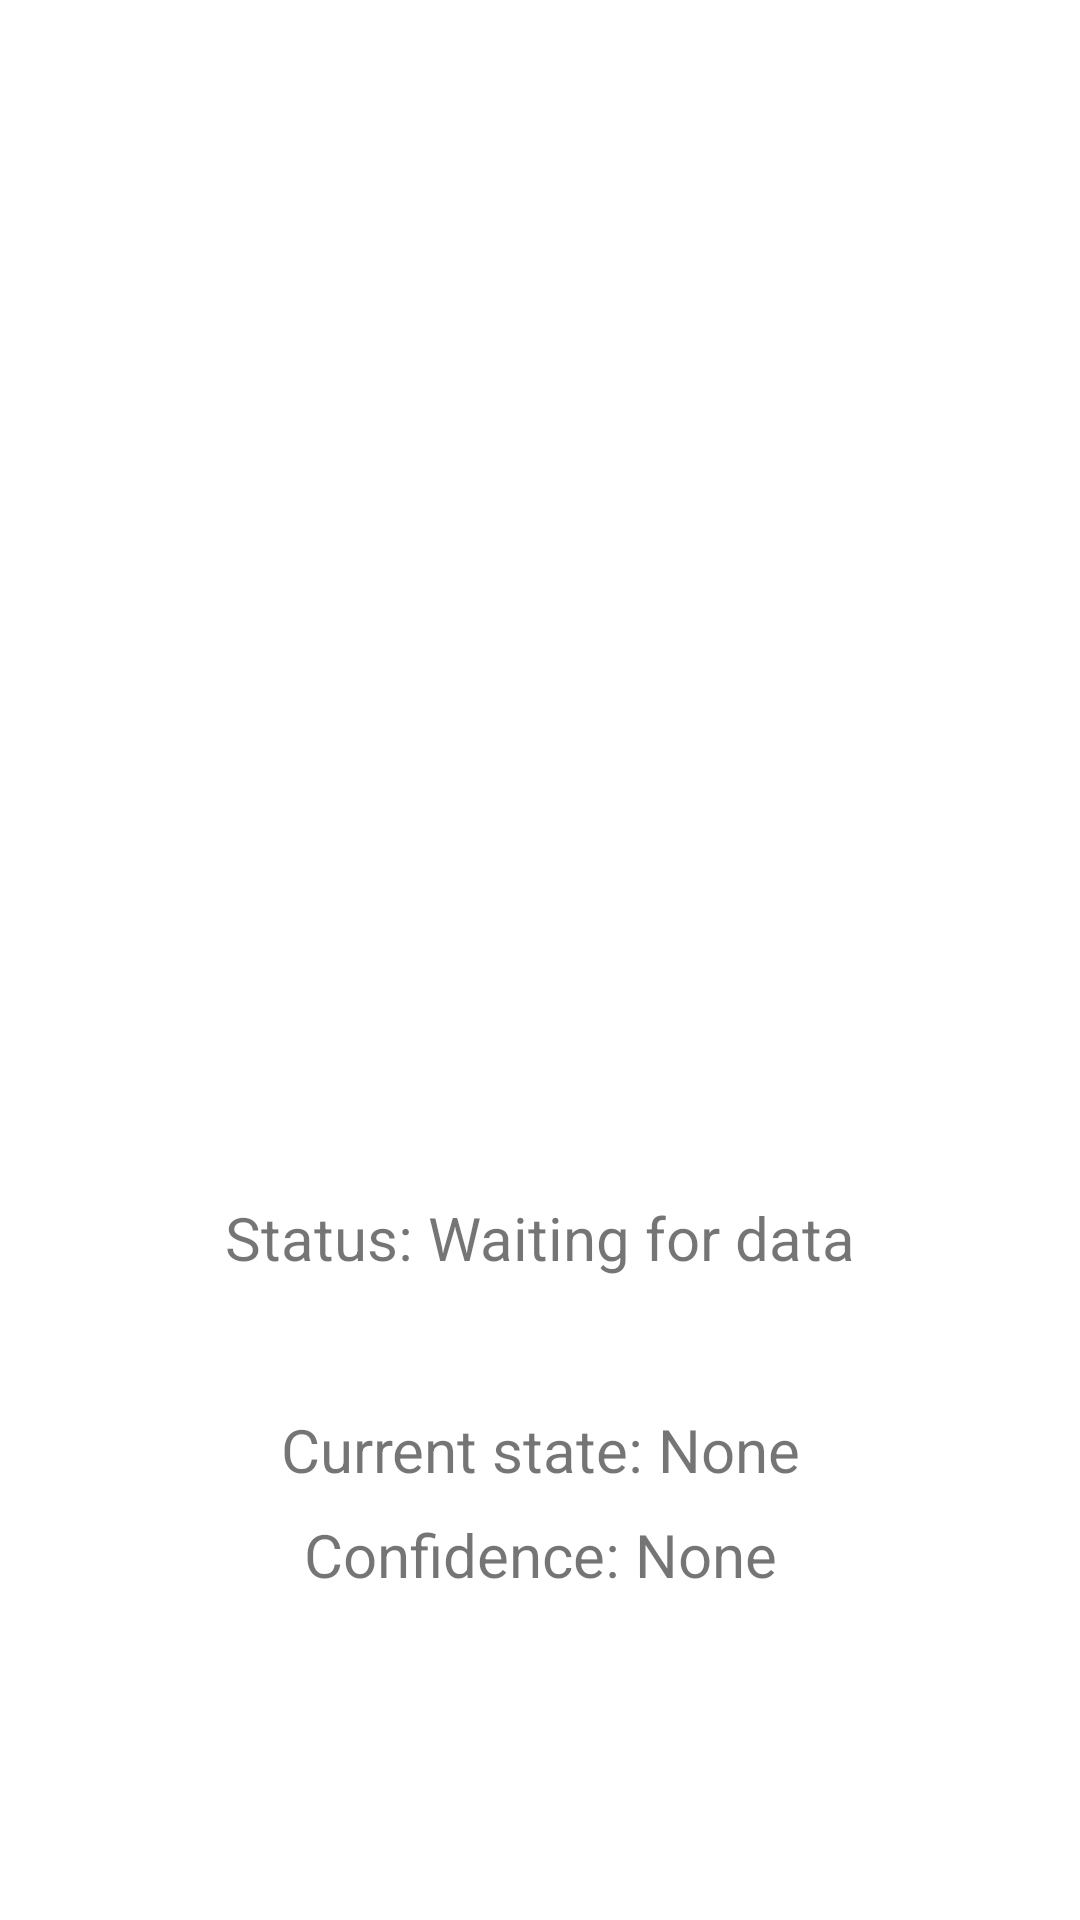

Reconstruct the res/layout file that produces this screen, plus the resources it refers to.
<!-- AndroidManifest.xml: application theme Theme.EmTrack -->
<!-- res/layout/fragment_live.xml -->
<?xml version="1.0" encoding="utf-8"?>
<androidx.constraintlayout.widget.ConstraintLayout xmlns:android="http://schemas.android.com/apk/res/android"
    xmlns:app="http://schemas.android.com/apk/res-auto"
    xmlns:tools="http://schemas.android.com/tools"
    android:layout_width="match_parent"
    android:layout_height="match_parent"
    tools:context=".ui.live.LiveFragment"
    android:id="@+id/live_fragment">

    <TextView
        android:id="@+id/text_live_exp"
        android:layout_width="match_parent"
        android:layout_height="wrap_content"
        android:layout_marginStart="8dp"
        android:layout_marginTop="8dp"
        android:layout_marginEnd="8dp"
        android:textAlignment="center"
        android:textSize="20sp"
        app:layout_constraintBottom_toBottomOf="parent"
        app:layout_constraintEnd_toEndOf="parent"
        app:layout_constraintStart_toStartOf="parent"
        app:layout_constraintTop_toTopOf="parent" />

    <TextView
        android:id="@+id/text_live_status"
        android:layout_width="match_parent"
        android:layout_height="wrap_content"
        android:layout_marginStart="8dp"
        android:layout_marginTop="8dp"
        android:layout_marginEnd="8dp"
        android:textAlignment="center"
        android:textSize="20sp"
        android:text="@string/live_status_waiting"
        app:layout_constraintBottom_toBottomOf="parent"
        app:layout_constraintEnd_toEndOf="parent"
        app:layout_constraintStart_toStartOf="parent"
        app:layout_constraintTop_toBottomOf="@id/text_live_exp"
        app:layout_constraintVertical_bias="0.2"/>

    <TextView
        android:id="@+id/text_live_state"
        android:layout_width="match_parent"
        android:layout_height="wrap_content"
        android:layout_marginStart="8dp"
        android:layout_marginTop="8dp"
        android:layout_marginEnd="8dp"
        android:textAlignment="center"
        android:textSize="20sp"
        android:text="@string/live_state_waiting"
        app:layout_constraintBottom_toBottomOf="parent"
        app:layout_constraintEnd_toEndOf="parent"
        app:layout_constraintStart_toStartOf="parent"
        app:layout_constraintTop_toBottomOf="@id/text_live_status"
        app:layout_constraintVertical_bias="0.2"/>
    <TextView
        android:id="@+id/text_live_accuracy"
        android:layout_width="match_parent"
        android:layout_height="wrap_content"
        android:layout_marginStart="8dp"
        android:layout_marginTop="8dp"
        android:layout_marginEnd="8dp"
        android:textAlignment="center"
        android:textSize="20sp"
        android:text="@string/live_state_accuracy_waiting"
        app:layout_constraintBottom_toBottomOf="parent"
        app:layout_constraintEnd_toEndOf="parent"
        app:layout_constraintStart_toStartOf="parent"
        app:layout_constraintTop_toBottomOf="@id/text_live_state"
        app:layout_constraintVertical_bias="0"/>
</androidx.constraintlayout.widget.ConstraintLayout>
<!-- resources referenced by this layout -->
<resources>
  <string name="live_state_accuracy_waiting">Confidence: None</string>
  <string name="live_state_waiting">Current state: None</string>
  <string name="live_status_waiting">Status: Waiting for data</string>
  <style name="Theme.EmTrack" parent="Theme.MaterialComponents.DayNight.DarkActionBar">
          
          <item name="colorPrimary">@color/sophisticated_blue</item>
          <item name="colorPrimaryVariant">@color/rich_blue</item>
          <item name="colorOnPrimary">@color/black</item>
          
          <item name="colorSecondary">@color/soft_green</item>
          <item name="colorSecondaryVariant">@color/poor_yellow</item>
          <item name="colorOnSecondary">@color/black</item>
          
          <item name="android:statusBarColor">?attr/colorPrimaryVariant</item>
          
      </style>
  <color name="sophisticated_blue">#263E5B</color>
  <color name="rich_blue">#79B0D1</color>
  <color name="black">#FF000000</color>
  <color name="soft_green">#12A075</color>
  <color name="poor_yellow">#B4A811</color>
</resources>
